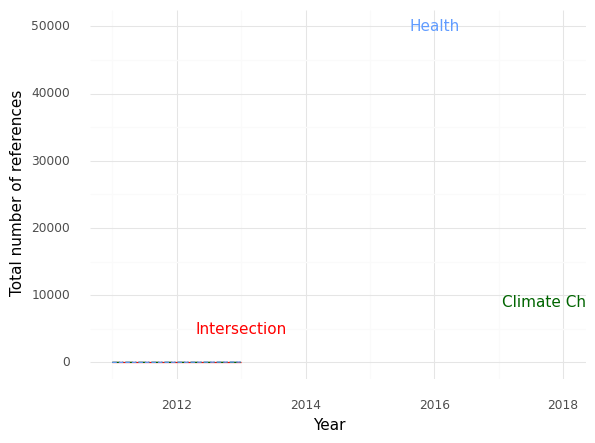

The data file committed next to this chart (first rows):
, Year, intersection, health, climate
0, 2011, 0.0, 3.0, 0.0
1, 2012, 0.0, 17.0, 2.0
2, 2013, 0.0, 48.0, 3.0
